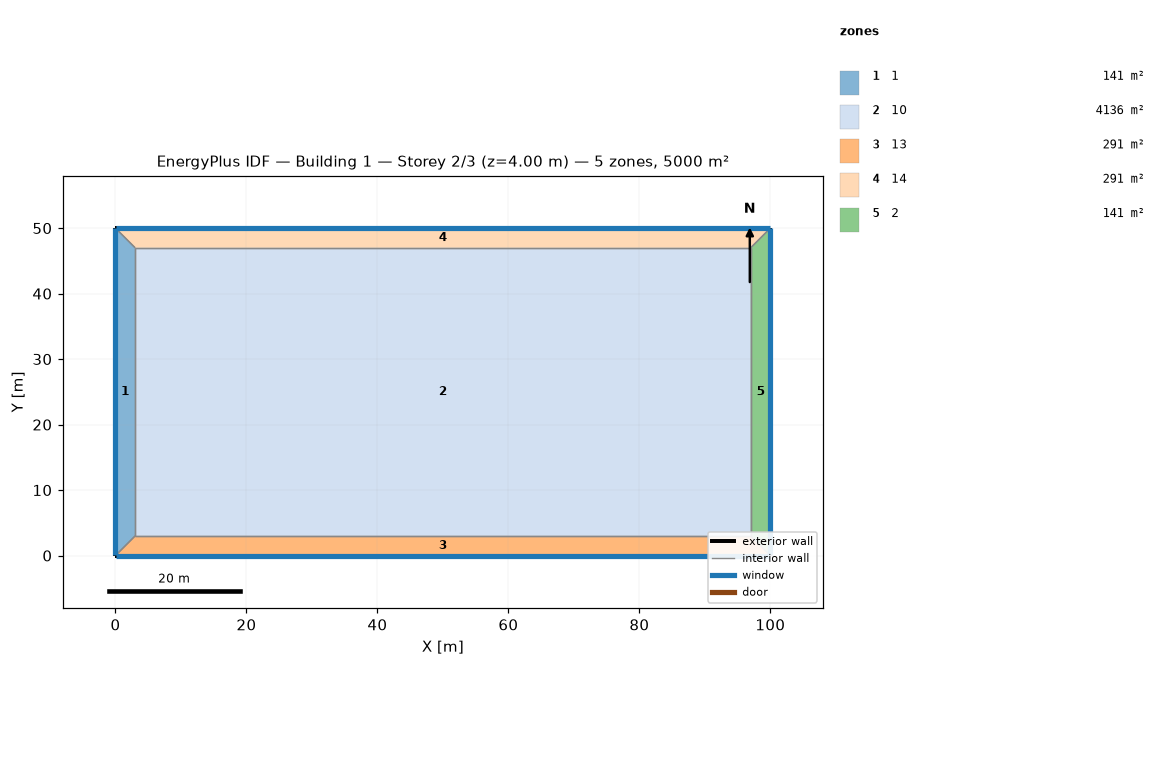
=== STOREY PLAN SPEC (per zone: floor XY polygon, exterior-wall plan segments, windows/doors) ===
zone 1: 1  (141.0 m²)
  floor: (0.00, 0.00) (0.00, 50.00) (3.00, 47.00) (3.00, 3.00)
  exterior wall: (0.00, 50.00) – (0.00, 0.00)  [50.0 m]
    window: (0.00, 49.97) – (0.00, 0.03)  [80.0 m²]
  interior walls: 3
zone 2: 10  (4136.0 m²)
  floor: (3.00, 3.00) (3.00, 47.00) (97.00, 47.00) (97.00, 3.00)
  interior walls: 4
zone 3: 13  (291.0 m²)
  floor: (100.00, 0.00) (0.00, 0.00) (3.00, 3.00) (97.00, 3.00)
  exterior wall: (0.00, 0.00) – (100.00, 0.00)  [100.0 m]
    window: (0.03, 0.00) – (99.97, 0.00)  [160.0 m²]
  interior walls: 3
zone 4: 14  (291.0 m²)
  floor: (0.00, 50.00) (100.00, 50.00) (97.00, 47.00) (3.00, 47.00)
  exterior wall: (100.00, 50.00) – (0.00, 50.00)  [100.0 m]
    window: (99.97, 50.00) – (0.03, 50.00)  [160.0 m²]
  interior walls: 3
zone 5: 2  (141.0 m²)
  floor: (100.00, 50.00) (100.00, 0.00) (97.00, 3.00) (97.00, 47.00)
  exterior wall: (100.00, 0.00) – (100.00, 50.00)  [50.0 m]
    window: (100.00, 0.03) – (100.00, 49.97)  [80.0 m²]
  interior walls: 3

=== DERIVED (storey summary) ===
Building: Building 1
Storey: 2 of 3  (floor level z = 4.00 m)
Storey gross floor area: 5000.0 m²
Zones on this storey: 5
  - 1: floor 141.0 m²; exterior wall 50.0 m (200.0 m²); 1 window(s) 80.0 m²; WWR 40.0%
  - 10: floor 4136.0 m²
  - 13: floor 291.0 m²; exterior wall 100.0 m (400.0 m²); 1 window(s) 160.0 m²; WWR 40.0%
  - 14: floor 291.0 m²; exterior wall 100.0 m (400.0 m²); 1 window(s) 160.0 m²; WWR 40.0%
  - 2: floor 141.0 m²; exterior wall 50.0 m (200.0 m²); 1 window(s) 80.0 m²; WWR 40.0%
Zone adjacency (shared interzone walls):
  - 1 ↔ 10
  - 1 ↔ 13
  - 1 ↔ 14
  - 10 ↔ 13
  - 10 ↔ 14
  - 10 ↔ 2
  - 13 ↔ 2
  - 14 ↔ 2